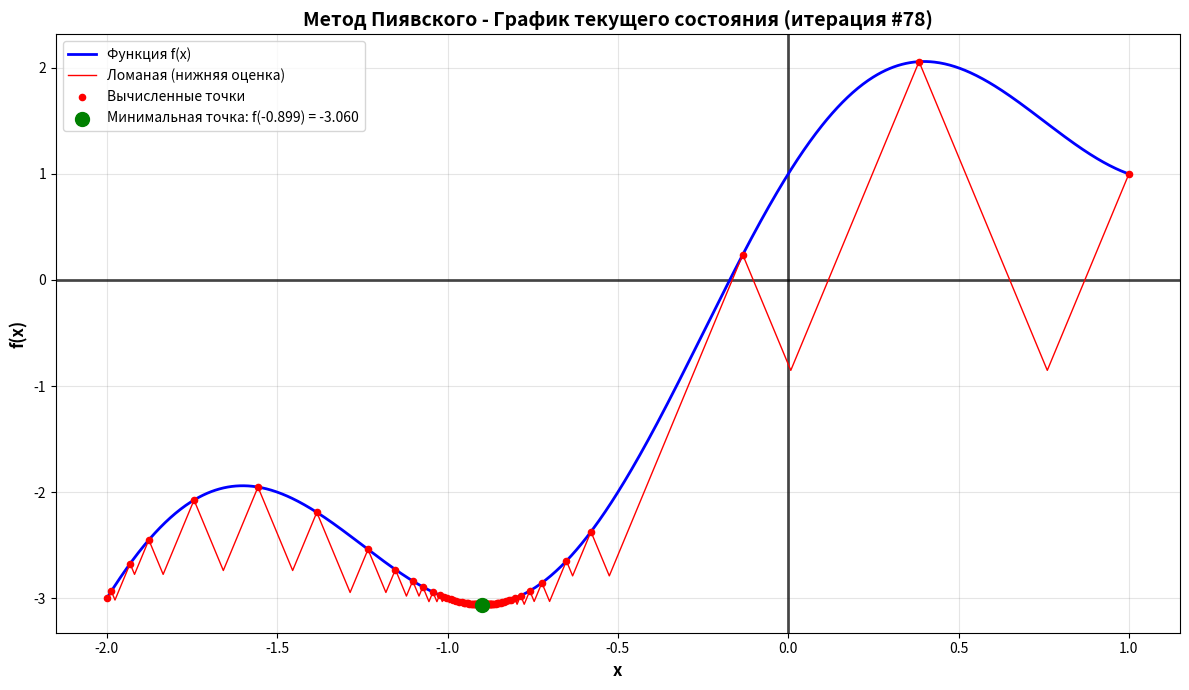
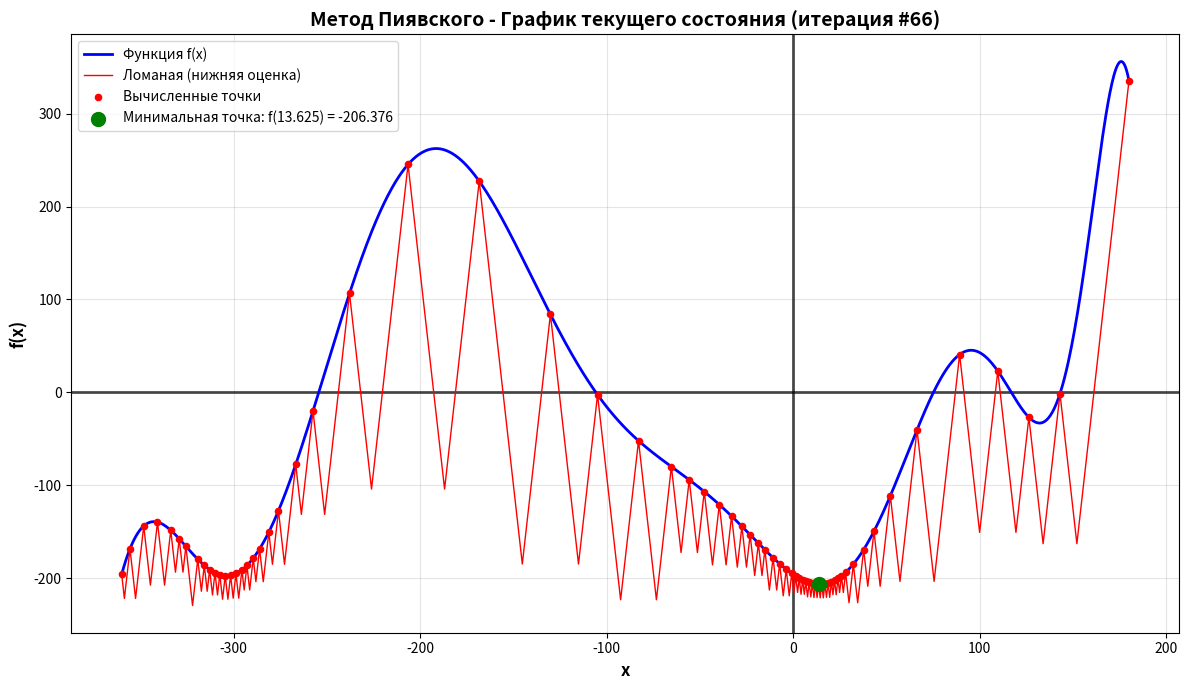
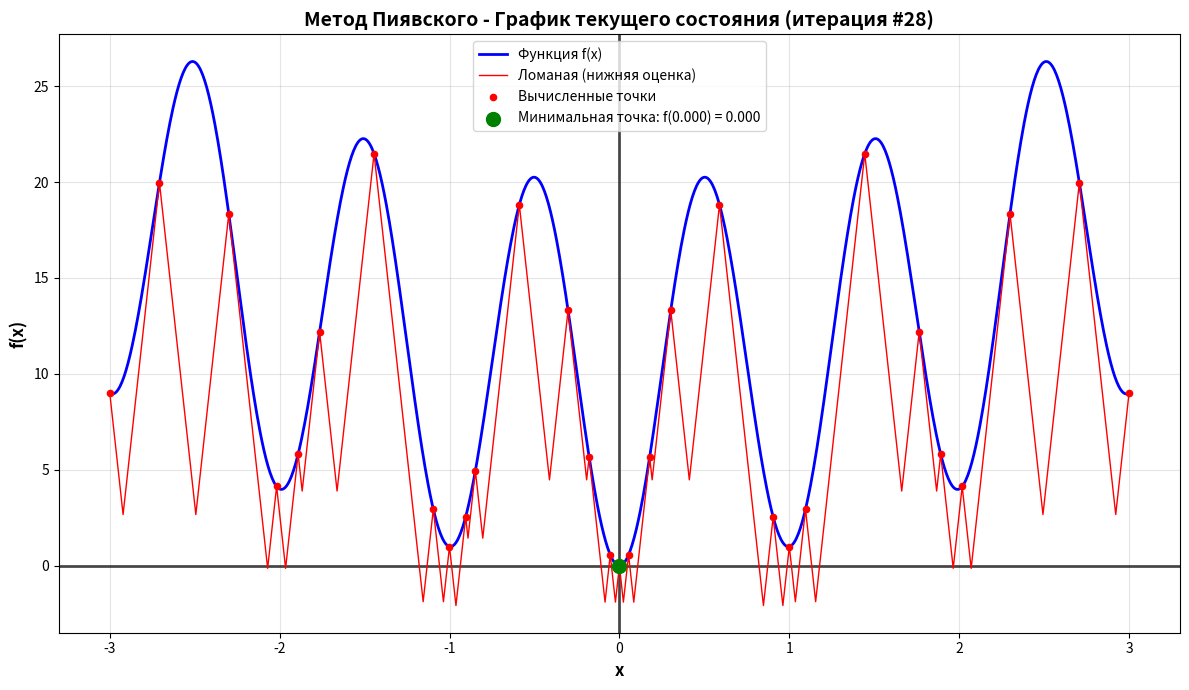
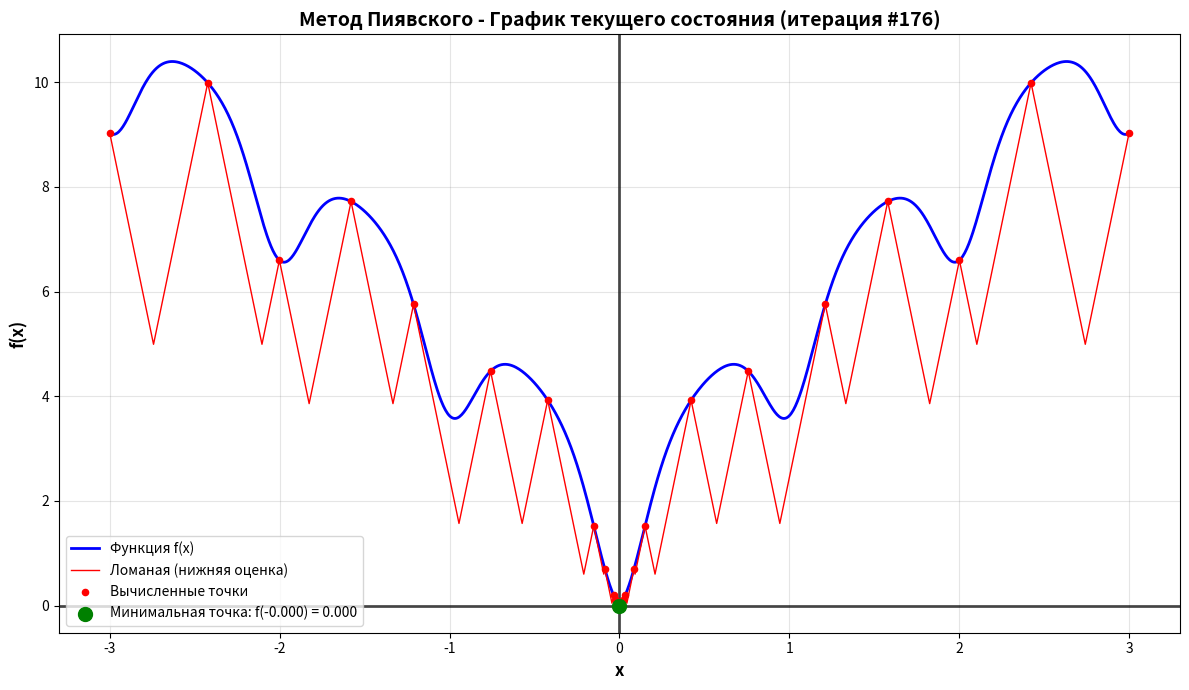
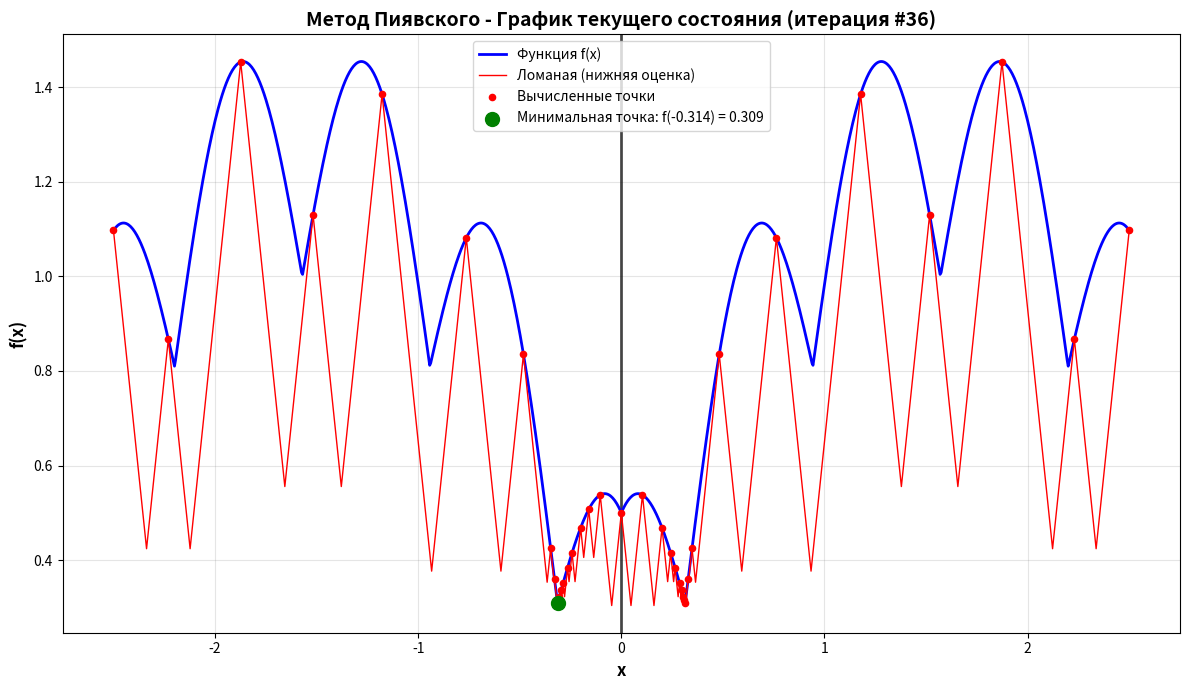
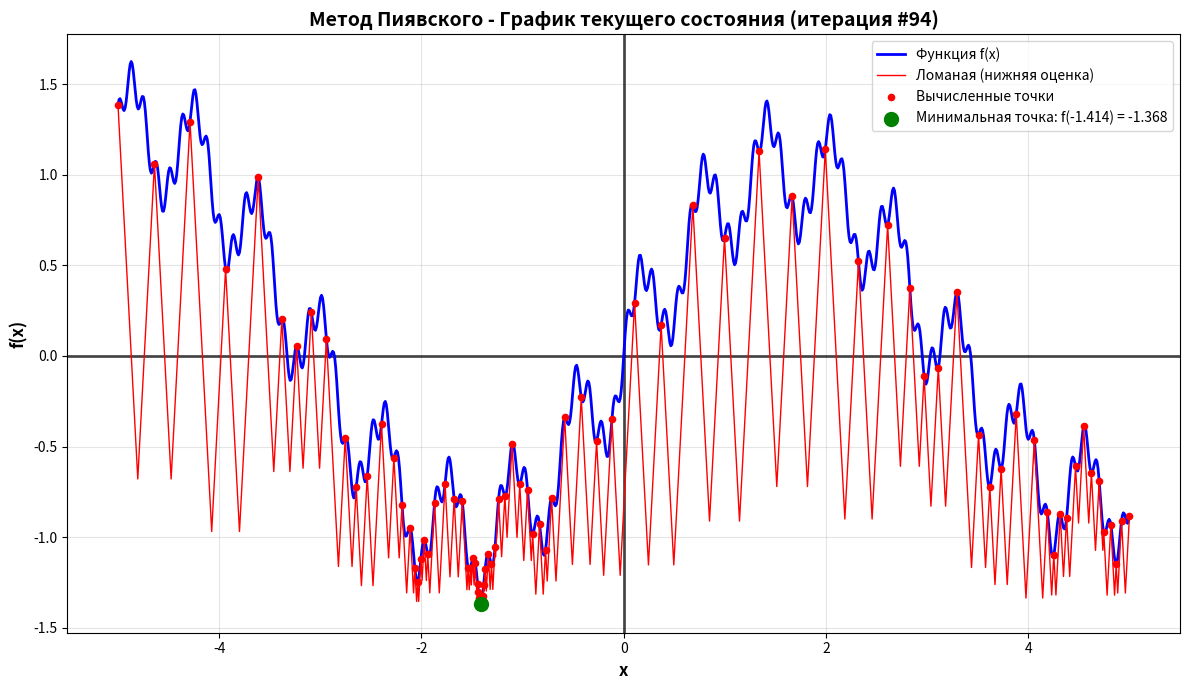

Here is the Python script that generated these plots, in order:
import math
import time
import numpy as np
import matplotlib.pyplot as plt


class PiyavskyMethod:
    # Класс для нахождения минимума липшицевой функции с помощью метода Пиявского (ломанных)

    def __init__(self, func: str, x_start: float, x_end: float, eps=0.01) -> None:
        # Метод для инициализации класса. Принимает условия задачи и осуществляет первичную обработку
        # Аргументы:
        #     func: Строка с липшицевой функцией (например, "f(x)=x+sin(3.14159*x)")
        #     x_start: Координата X начала рассматриваемого отрезка
        #     x_end: Координата X конца рассматриваемого отрезка
        #     eps: Точность вычислений (например, 0.01)

        # Сохраняем заданные параметры на уровне класса
        self.func_str = func
        self.x_start = x_start
        self.x_end = x_end
        self.eps = eps

        # Получаем программное представление заданной функции
        # (чтобы можно было находить значения функции при различных X)
        self.func = self._create_func()

        # Рассчитываем и получаем значение константы Липшица
        self.L = self._get_L()

        # В качестве двух начальных точек берём точки границ отрезка
        self.points = [
            (self.x_start, self.func(self.x_start)),
            (self.x_end, self.func(self.x_end))
        ]

        # Словарь для хранения кэша с точками пересечения
        # (чтобы не рассчитывать их повторно)
        self.intersect_cache = {}

        # Число итераций для достижения решения с заданной точностью
        # Данное значение доступно лишь после полного решения задачи (до этого равно None)
        self.iteration_count = 0

    def step(self) -> bool:
        # Делает один шаг по методу Пиявского
        # Returns:
        #     True если достигнута заданная точность, False если ещё нет

        # Увеличиваем счётчик итераций
        self.iteration_count += 1

        # Находим следующую точку для исследования
        x_new, lower_bound = self._find_next_point()

        # Вычисляем реальное значение функции
        f_new = self.func(x_new)

        # Добавляем новую точку
        self.points.append((x_new, f_new))

        # Сортируем список точек по X
        self.points.sort(key=lambda p: p[0])

        # Находим текущий зазор
        current_best_f = min(p[1] for p in self.points)
        gap = current_best_f - lower_bound

        # Если зазор меньше заданной точности, то возвращаем True, если больше - False
        return gap < self.eps

    def plot(self, show_solution=True) -> None:
        # Визуализирует текущее состояние решения: функцию, вычисленные точки и ломаную
        # Если `show_solution=False`, то визуализируется только график заданной функции

        # Создаём точки для гладкого отображения функции
        x_smooth = np.linspace(self.x_start, self.x_end, 1000)
        y_smooth = [self.func(x) for x in x_smooth]

        # Если стоим не только функцию
        if show_solution:
            # Разделяем сохранённые точки на X и Y
            x_points = [p[0] for p in self.points]
            y_points = [p[1] for p in self.points]

            # Списки для координат, задающих ломаную (нижнюю огибающую)
            x_polyline = []
            y_polyline = []

            # Перебираем все интервалы
            for i in range(len(self.points) - 1):
                x1, f1 = self.points[i]
                x2, f2 = self.points[i + 1]

                # Добавляем левую точку "зубца"
                x_polyline.append(x1)
                y_polyline.append(f1)

                # Добавляем точку пересечения (вершину "зубца")
                x_intersect, y_intersect = self._get_intersect_coord(x1, f1, x2, f2)
                x_polyline.append(x_intersect)
                y_polyline.append(y_intersect)

            # Добавляем последнюю точку
            x_polyline.append(self.points[-1][0])
            y_polyline.append(self.points[-1][1])

        # Создаём график
        plt.figure(figsize=(12, 7))

        # График исходной функции
        plt.plot(x_smooth, y_smooth, 'b-', linewidth=2, zorder=5, label='Функция f(x)')

        if show_solution:
            # Ломаная Пиявского
            plt.plot(x_polyline, y_polyline, 'r-', linewidth=1, zorder=10, label='Ломаная (нижняя оценка)')

            # Вычисленные точки
            plt.scatter(x_points, y_points, color='red', s=20, zorder=15, label='Вычисленные точки')

            # Лучшая точка (минимальная)
            best_point = min(self.points, key=lambda p: p[1])
            plt.scatter([best_point[0]], [best_point[1]], color='green', s=100, zorder=15,
                        label=f'Минимальная точка: f({best_point[0]:.3f}) = {best_point[1]:.3f}')

        # Настройки графика
        plt.xlabel('x', fontsize=12, fontweight='bold')
        plt.ylabel('f(x)', fontsize=12, fontweight='bold')
        if show_solution:
            plt.title(f'Метод Пиявского - График текущего состояния (итерация #{self.iteration_count})',
                      fontsize=14, fontweight='bold')
        else:
            plt.title('График заданной функции', fontsize=14, fontweight='bold')

        plt.grid(True, alpha=0.2, linestyle='-', color='gray')
        # Выделяем оси X и Y, но так, чтобы они не смещали форматирование графика
        x_limits = plt.xlim()
        y_limits = plt.ylim()
        if x_limits[0] <= 0 <= x_limits[1]:
            plt.axvline(x=0, color='black', linewidth=2, alpha=0.7, linestyle='-')
        if y_limits[0] <= 0 <= y_limits[1]:
            plt.axhline(y=0, color='black', linewidth=2, alpha=0.7, linestyle='-')
        plt.xlim(x_limits)
        plt.ylim(y_limits)
        plt.legend()

        # Отображаем график
        plt.tight_layout()
        plt.show()

    def solve(self, max_iterations=10000) -> tuple[float, float]:
        # Метод для решения задачи нахождения минимума функции с помощью метода Пиявского
        # Возвращает координаты найденной минимальной точки: (x_min, f(x_min))
        # Аргументы:
        #     max_iterations: Максимальное число итераций (защита от бесконечного цикла)

        # Делаем шаги по методу Пиявского, пока не будет достигнута заданная точность
        # или превышено максимальное число итераций
        for _ in range(max_iterations):
            is_sufficient_accuracy = self.step()
            if is_sufficient_accuracy:
                break

        # Находим и возвращаем минимальную точку
        min_point = min(self.points, key=lambda p: p[1])
        return min_point

    def solve_for_iterations(self, target_iterations: int) -> tuple[float, float]:
        # Выполняет заданное количество итераций метода Пиявского
        # Возвращает координаты найденной минимальной точки: (x_min, f(x_min))
        # Аргументы:
        #     target_iterations: Целевое количество итераций для выполнения

        # Выполняем заданное количество итераций
        for _ in range(target_iterations):
            self.step()

        # Находим и возвращаем минимальную точку
        min_point = min(self.points, key=lambda p: p[1])
        return min_point

    def _find_next_point(self) -> tuple[float, float]:
        # Находит следующую точку для исследования и значение нижней оценки
        # Returns:
        #     (x_new, lower_bound) - координата X новой точки и значение ломаной в ней

        best_x = None
        best_lower_bound = float('inf')
        # Начало и конец интервала, содержащего лучшую точку
        # (используется для удаления лишнего кэша)
        best_interval_x1 = None
        best_interval_x2 = None

        # Проверяем все интервалы между соседними точками
        for i in range(len(self.points) - 1):
            x1, f1 = self.points[i]
            x2, f2 = self.points[i + 1]

            # Вычисляем координаты точки пересечения
            x_intersect, y_intersect = self._get_intersect_coord(x1, f1, x2, f2)

            # При необходимости кэшируем координаты точки пересечения
            if (x1, x2) not in self.intersect_cache:
                self.intersect_cache[(x1, x2)] = (x_intersect, y_intersect)

            # При необходимости обновляем лучшие значения
            if y_intersect < best_lower_bound:
                best_lower_bound = y_intersect
                best_x = x_intersect
                best_interval_x1 = x1
                best_interval_x2 = x2

        # Так как этот интервал будет разделён, то удаляем его из кэша
        del self.intersect_cache[(best_interval_x1, best_interval_x2)]

        # Возвращаем полученные значения
        return best_x, best_lower_bound

    def _get_intersect_coord(self, x1: float, f1: float, x2: float, f2: float) -> tuple[float, float]:
        # Возвращает точку пересечения двух прямых с наклоном -L и L для двух заданных точек
        # При возможности использует кэш для избежания лишних вычислений, но сам значения не кэширует
        # Для корректной работы требуется, чтобы первая точка была правее второй

        if (x1, x2) in self.intersect_cache:
            return self.intersect_cache[(x1, x2)]

        x_intersect = ((f1 - f2) / (2 * self.L)) + ((x1 + x2) / 2)
        y_intersect = f1 - self.L * (x_intersect - x1)
        return x_intersect, y_intersect

    def _create_func(self):
        # Метод для получения программного представления заданной функции

        # Преобразуем строку с функцией к читаемому для eval формату
        func_expr = self.func_str.strip()
        func_expr = func_expr.replace("f(x)=", "")

        # Возвращаем лямбда-функцию
        return lambda x: eval(func_expr, {"math": math, "x": x})

    def _get_L(self) -> float:
        # Метод для расчёта приблизительного значения константы Липшица L

        # Разбиваем отрезок на равномерно распределённые точки
        n_points = 1000
        x_samples = np.linspace(self.x_start, self.x_end, n_points)

        # Начальное значение максимальной производной
        max_deriv = 0

        # Рассчитываем шаг для расчёта производных
        h = x_samples[1] - x_samples[0]

        # Перебираем все точки
        for x in x_samples:
            # Проверяем, что мы не выходим за пределы заданного диапазона
            if x - h >= self.x_start and x + h <= self.x_end:
                # Рассчитываем производную для рассматриваемого X
                derivative = (self.func(x + h) - self.func(x - h)) / (2 * h)

                # При необходимости обновляем максимальное значение производной
                max_deriv = max(max_deriv, abs(derivative))

        # Возвращаем максимальное значение производной с небольшим запасом
        # (для большей надёжности)
        return max_deriv * 1.2



test_1 = ("f(x)=2*x+math.cos(math.pi*x)+math.sin(math.pi*x)", -2, 1, 0.01)  # Простая функция для проверки
test_2 = ("f(x)=-197*math.sin(math.sqrt(abs(x/2+197)))-x*math.sin(math.sqrt(abs(x-197)))", -360, 180, 0.01)  # Сложная, много локальных минимумов
# Функция Растригина
test_3 = ("f(x)=10+x**2-10*math.cos(2*math.pi*x)", -3, 3, 0.01)
# Функция Экли
test_4 = ("f(x)=-20*math.exp(-0.2*math.sqrt(x**2))-math.exp(math.cos(2*math.pi*x))+20+math.exp(1)", -3, 3, 0.01)
test_5 = ("f(x)=abs(math.sin(x))+0.5*abs(math.cos(5*x))", -2.5, 2.5, 0.01)  # Негладкая функция
test_6 = ("f(x)=math.sin(x) + 0.3*math.sin(10*x) + 0.1*math.sin(50*x) + 0.01*x**2", -5, 5, 0.01)  # Мультимасштабные осцилляции


def main(test, target_iterations=None):
    # Запускает метод Пиявского для заданного теста
    # Аргументы:
    #     test: Кортеж с параметрами теста (func, x_start, x_end, eps)
    #     target_iterations: Если указано, выполняется заданное количество итераций
    #                       Если None, выполняется до достижения точности

    func = test[0]
    x_start = test[1]
    x_end = test[2]
    eps = test[3]

    # Создание экземпляра класса (время на вычисление константы Липшица)
    start_time = time.time()
    pm = PiyavskyMethod(func, x_start, x_end, eps)
    init_time = time.time() - start_time

    # Выполнение алгоритма
    start_time = time.time()
    if target_iterations is not None:
        x_min, f_min = pm.solve_for_iterations(target_iterations)
        solve_time = time.time() - start_time
        print(f"Найденный минимум: f({x_min:.200f})={f_min:.200f}")
        print(f"Число итераций: {target_iterations}")
    else:
        x_min, f_min = pm.solve()
        solve_time = time.time() - start_time
        print(f"Найденный минимум: f({x_min:.200f})={f_min:.200f}")
        print(f"Число итераций: {pm.iteration_count}")

    total_time = init_time + solve_time
    print(f"Время инициализации: {init_time:.4f} секунд")
    print(f"Время решения: {solve_time:.4f} секунд")
    print(f"Общее время: {total_time:.4f} секунд")

    pm.plot()


# Определение количества итераций для каждого теста
test_iterations = {
    'test_1': 78,
    'test_2': 66,
    'test_3': 28,  # Растригина
    'test_4': 176, # Экли
    'test_5': 36,
    'test_6': 94
}

# Запуск всех тестов с заданным количеством итераций
tests = [test_1, test_2, test_3, test_4, test_5, test_6]

for i, test in enumerate(tests, 1):
    print(f"\n{'=' * 60}")
    print(f"Тест {i}")
    print(f"{'=' * 60}")
    iterations = test_iterations[f'test_{i}']
    main(test, target_iterations=iterations)
    print()